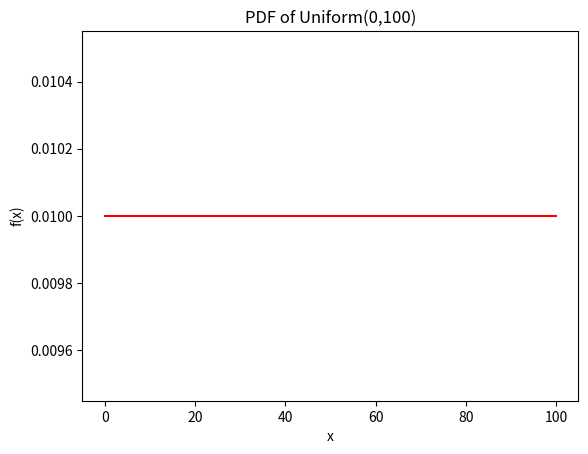

Reproduce this figure in Python.
# ============================================================================
# day1_ex2.py
# OBJETIVO: Contrastar variável aleatória DISCRETA (dado: PMF em barras) com
# variável aleatória CONTÍNUA (uniforme: PDF em linha).
# CONCEITOS:
#   - PMF (função massa): P(X = x) para cada valor discreto; a soma dá 1.
#   - PDF (função densidade): f(x) para variável contínua; a ÁREA sob a curva
#     dá 1, e P(a <= X <= b) é a área entre a e b (a altura sozinha NÃO é
#     probabilidade).
# ============================================================================

import matplotlib.pyplot as plt
from scipy.stats import uniform
import numpy as np

# --- 1. VARIÁVEL DISCRETA: dado justo (bloco comentado, descomente p/ ver) ---
# 'outcomes' = valores possíveis de X; 'probabilities' = PMF: cada face tem
# P(X = x) = 1/6 ≈ 0,1667 (dado justo). Soma = 6 × 1/6 = 1 (regra da PMF).
# O gráfico de BARRAS é o adequado aqui: um ponto de massa por valor discreto.
# Discrete random variable: Dice roll
# outcomes = [1, 2, 3, 4, 5, 6]
# probabilities = [1/6] * 6
# plt.bar(outcomes, probabilities, color="blue", alpha=0.7)
# plt.title("PMF of a Dice Roll")
# plt.xlabel("Outcome")
# plt.ylabel("Probability")
# plt.show()

# --- 2. VARIÁVEL CONTÍNUA: distribuição Uniforme U(0, 100) ---
# ATENÇÃO: o título original dizia "Uniform(0,1)", mas os parâmetros abaixo
# (loc=0, scale=100) definem a Uniforme de 0 a 100 — título corrigido.
# Na parametrização do scipy: loc = início (a), scale = largura (b - a), ou
# seja, U(a=0, b=100). PDF: f(x) = 1/(b-a) = 1/100 = 0,01 dentro de [0, 100].
# Continuous random variable Uniform distribution
# 'x = np.linspace(0, 100)': grade de 50 pontos igualmente espaçados no
# intervalo [0, 100], onde a PDF será avaliada para desenhar a linha.
x = np.linspace(0, 100)
# 'uniform.pdf(...)': calcula f(x) = 0,01 em cada ponto da grade (constante,
# por isso o gráfico é uma reta horizontal — toda faixa tem igual densidade).
pdf = uniform.pdf(x, loc=0, scale=100)
# Gráfico de LINHA (não barras): variável contínua tem infinitos valores, a
# densidade varia de forma contínua. A área do retângulo 100 × 0,01 = 1.
plt.plot(x, pdf, color="red")
plt.title("PDF of Uniform(0,100)")
plt.xlabel("x")
plt.ylabel("f(x)")
plt.show()
